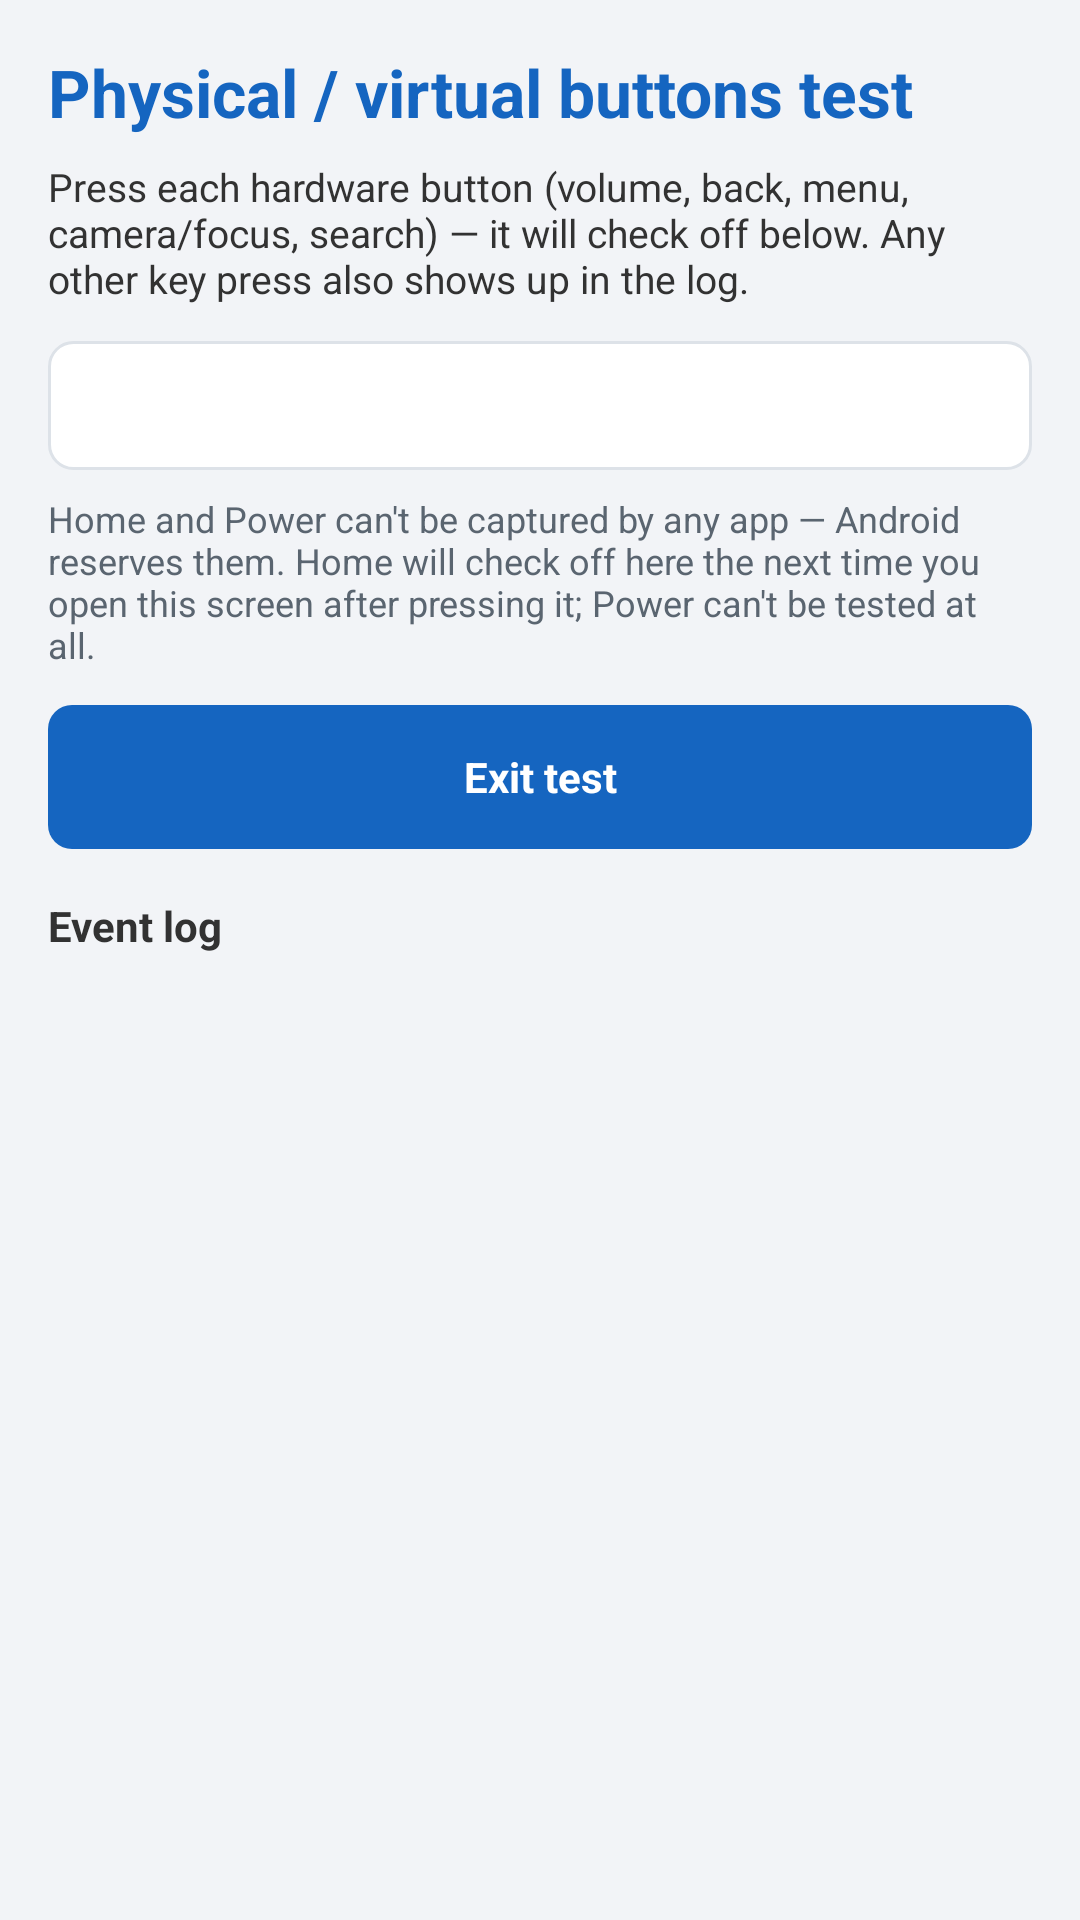

This screen was rendered from an Android layout file. Write that file and the resources it references.
<!-- AndroidManifest.xml: application theme AppTheme -->
<!-- res/layout/activity_buttons_test.xml -->
<?xml version="1.0" encoding="utf-8"?>
<LinearLayout xmlns:android="http://schemas.android.com/apk/res/android"
    android:layout_width="match_parent"
    android:layout_height="match_parent"
    android:orientation="vertical"
    android:padding="16dp">

    <TextView
        style="@style/ScreenTitle"
        android:layout_width="match_parent"
        android:layout_height="wrap_content"
        android:text="@string/buttons_title" />

    <TextView
        android:layout_width="match_parent"
        android:layout_height="wrap_content"
        android:layout_marginTop="8dp"
        android:text="@string/buttons_instructions"
        android:textSize="13sp" />

    <TextView
        android:id="@+id/text_buttons_checklist"
        style="@style/StatusCard"
        android:layout_width="match_parent"
        android:layout_height="wrap_content"
        android:layout_marginTop="12dp"
        android:fontFamily="monospace" />

    <TextView
        android:layout_width="match_parent"
        android:layout_height="wrap_content"
        android:layout_marginTop="8dp"
        android:text="@string/buttons_note_home_power"
        android:textColor="@color/text_secondary"
        android:textSize="12sp" />

    <Button
        android:id="@+id/button_buttons_exit"
        android:layout_width="match_parent"
        android:layout_height="wrap_content"
        android:layout_marginTop="12dp"
        android:text="@string/buttons_button_exit" />

    <TextView
        android:layout_width="match_parent"
        android:layout_height="wrap_content"
        android:layout_marginTop="16dp"
        android:text="@string/buttons_log_label"
        android:textStyle="bold" />

    <ScrollView
        android:id="@+id/scroll_buttons_log"
        android:layout_width="match_parent"
        android:layout_height="0dp"
        android:layout_marginTop="8dp"
        android:layout_weight="1">

        <TextView
            android:id="@+id/text_buttons_log"
            android:layout_width="match_parent"
            android:layout_height="wrap_content"
            android:fontFamily="monospace"
            android:textSize="13sp" />
    </ScrollView>

</LinearLayout>
<!-- resources referenced by this layout -->
<resources>
  <color name="text_secondary">#5A6570</color>
  <string name="buttons_button_exit">Exit test</string>
  <string name="buttons_instructions">Press each hardware button (volume, back, menu, camera/focus, search) — it will check off below. Any other key press also shows up in the log.</string>
  <string name="buttons_log_label">Event log</string>
  <string name="buttons_note_home_power">Home and Power can\'t be captured by any app — Android reserves them. Home will check off here the next time you open this screen after pressing it; Power can\'t be tested at all.</string>
  <string name="buttons_title">Physical / virtual buttons test</string>
  <style name="ScreenTitle">
          <item name="android:textColor">@color/primary</item>
          <item name="android:textStyle">bold</item>
          <item name="android:textSize">22sp</item>
      </style>
  <style name="StatusCard">
          <item name="android:background">@drawable/card_bg</item>
          <item name="android:textColor">@color/text_secondary</item>
      </style>
  <style name="AppTheme" parent="@android:style/Theme.Light.NoTitleBar">
          <item name="android:windowBackground">@color/background</item>
          <item name="android:buttonStyle">@style/AppButton</item>
          <item name="android:textColorPrimary">@color/text_primary</item>
          <item name="android:colorBackground">@color/background</item>
      </style>
  <color name="primary">#1565C0</color>
  <!-- drawable card_bg (drawable) -->
  <?xml version="1.0" encoding="utf-8"?>
  <shape xmlns:android="http://schemas.android.com/apk/res/android"
      android:shape="rectangle">
      <solid android:color="@color/surface" />
      <corners android:radius="8dp" />
      <stroke android:width="1dp" android:color="@color/divider" />
      <padding
          android:left="12dp"
          android:top="12dp"
          android:right="12dp"
          android:bottom="12dp" />
  </shape>
  <color name="background">#F2F4F7</color>
  <style name="AppButton" parent="@android:style/Widget.Button">
          <item name="android:background">@drawable/button_bg</item>
          <item name="android:textColor">@color/white</item>
          <item name="android:textStyle">bold</item>
          <item name="android:minHeight">48dp</item>
          <item name="android:paddingLeft">16dp</item>
          <item name="android:paddingRight">16dp</item>
      </style>
  <color name="text_primary">#1B1F23</color>
  <color name="surface">#FFFFFF</color>
  <color name="divider">#DDE2E8</color>
  <!-- drawable button_bg (drawable) -->
  <?xml version="1.0" encoding="utf-8"?>
  <selector xmlns:android="http://schemas.android.com/apk/res/android">
      <item android:state_pressed="true">
          <shape android:shape="rectangle">
              <solid android:color="@color/primary_dark" />
              <corners android:radius="8dp" />
          </shape>
      </item>
      <item android:state_enabled="false">
          <shape android:shape="rectangle">
              <solid android:color="@color/divider" />
              <corners android:radius="8dp" />
          </shape>
      </item>
      <item>
          <shape android:shape="rectangle">
              <solid android:color="@color/primary" />
              <corners android:radius="8dp" />
          </shape>
      </item>
  </selector>
  <color name="white">#FFFFFF</color>
  <color name="primary_dark">#0D47A1</color>
</resources>
